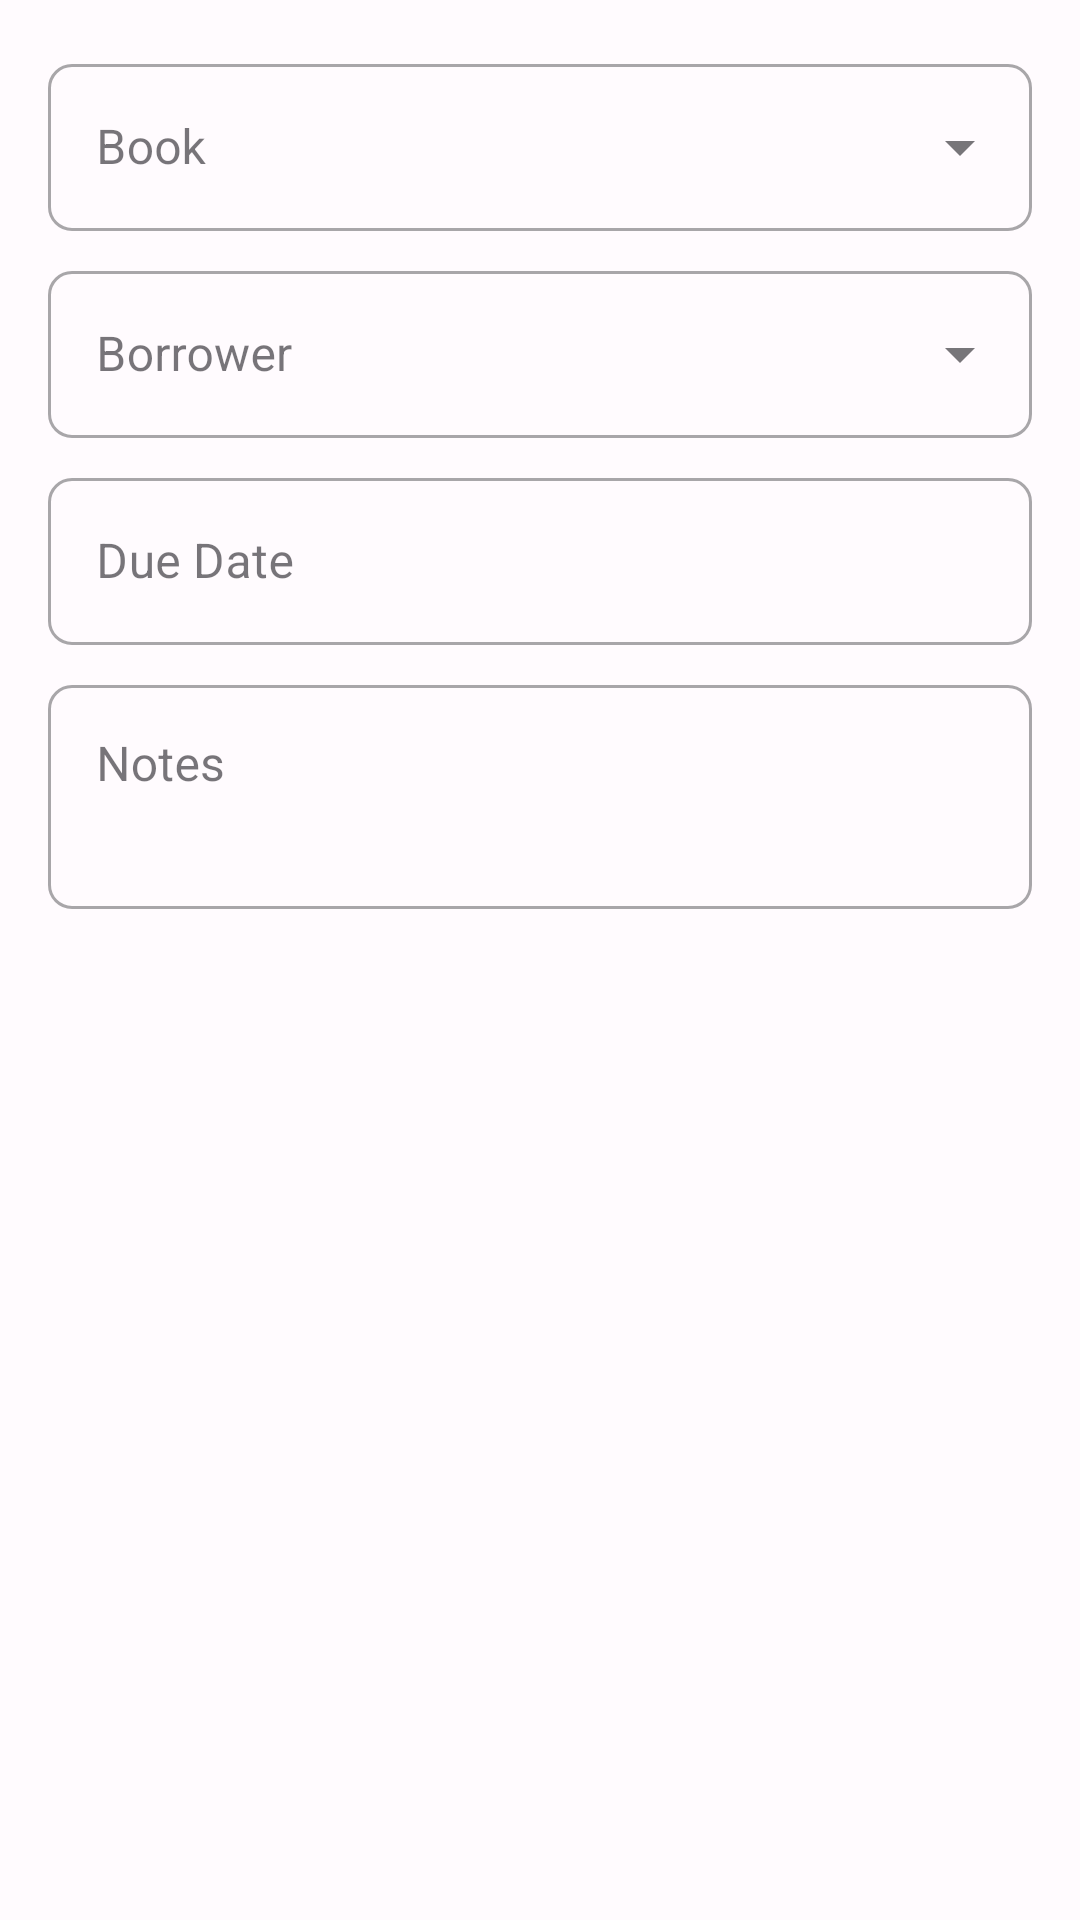

Write the Android layout XML for this screen, with the resource values it uses.
<!-- AndroidManifest.xml: application theme Theme.LibreLibraria -->
<!-- res/layout/dialog_lend_book.xml -->
<?xml version="1.0" encoding="utf-8"?>
<LinearLayout xmlns:android="http://schemas.android.com/apk/res/android"
    xmlns:app="http://schemas.android.com/apk/res-auto"
    android:layout_width="match_parent"
    android:layout_height="wrap_content"
    android:orientation="vertical"
    android:padding="16dp">

    <com.google.android.material.textfield.TextInputLayout
        android:id="@+id/til_book"
        style="@style/Widget.MaterialComponents.TextInputLayout.OutlinedBox.ExposedDropdownMenu"
        android:layout_width="match_parent"
        android:layout_height="wrap_content"
        android:layout_marginBottom="8dp"
        android:hint="@string/book">

        <AutoCompleteTextView
            android:id="@+id/actv_book"
            android:layout_width="match_parent"
            android:layout_height="wrap_content"
            android:inputType="none" />

    </com.google.android.material.textfield.TextInputLayout>

    <com.google.android.material.textfield.TextInputLayout
        android:id="@+id/til_borrower"
        style="@style/Widget.MaterialComponents.TextInputLayout.OutlinedBox.ExposedDropdownMenu"
        android:layout_width="match_parent"
        android:layout_height="wrap_content"
        android:layout_marginBottom="8dp"
        android:hint="@string/borrower">

        <AutoCompleteTextView
            android:id="@+id/actv_borrower"
            android:layout_width="match_parent"
            android:layout_height="wrap_content"
            android:inputType="none" />

    </com.google.android.material.textfield.TextInputLayout>

    <com.google.android.material.textfield.TextInputLayout
        android:id="@+id/til_due_date"
        style="@style/Widget.MaterialComponents.TextInputLayout.OutlinedBox"
        android:layout_width="match_parent"
        android:layout_height="wrap_content"
        android:layout_marginBottom="8dp"
        android:hint="@string/due_date_full"
        app:endIconMode="custom"
        app:endIconDrawable="@drawable/ic_calendar">

        <com.google.android.material.textfield.TextInputEditText
            android:id="@+id/et_due_date"
            android:layout_width="match_parent"
            android:layout_height="wrap_content"
            android:inputType="none"
            android:focusable="false"
            android:clickable="true" />

    </com.google.android.material.textfield.TextInputLayout>

    <com.google.android.material.textfield.TextInputLayout
        android:id="@+id/til_notes"
        style="@style/Widget.MaterialComponents.TextInputLayout.OutlinedBox"
        android:layout_width="match_parent"
        android:layout_height="wrap_content"
        android:hint="@string/notes">

        <com.google.android.material.textfield.TextInputEditText
            android:id="@+id/et_notes"
            android:layout_width="match_parent"
            android:layout_height="wrap_content"
            android:gravity="top"
            android:inputType="textMultiLine|textCapSentences"
            android:minLines="2" />

    </com.google.android.material.textfield.TextInputLayout>

</LinearLayout>
<!-- resources referenced by this layout -->
<resources>
  <string name="book">Book</string>
  <string name="borrower">Borrower</string>
  <string name="due_date_full">Due Date</string>
  <string name="notes">Notes</string>
  <color name="md_theme_primary">#6750A4</color>
  <color name="md_theme_onPrimary">#FFFFFF</color>
  <color name="md_theme_primaryContainer">#EADDFF</color>
  <color name="md_theme_onPrimaryContainer">#21005D</color>
  <color name="md_theme_secondary">#625B71</color>
  <color name="md_theme_onSecondary">#FFFFFF</color>
  <color name="md_theme_secondaryContainer">#E8DEF8</color>
  <color name="md_theme_onSecondaryContainer">#1D192B</color>
  <color name="md_theme_tertiary">#7D5260</color>
  <color name="md_theme_onTertiary">#FFFFFF</color>
  <color name="md_theme_tertiaryContainer">#FFD8E4</color>
  <color name="md_theme_onTertiaryContainer">#31111D</color>
  <color name="md_theme_error">#B3261E</color>
  <color name="md_theme_onError">#FFFFFF</color>
  <color name="md_theme_errorContainer">#F9DEDC</color>
  <color name="md_theme_onErrorContainer">#410E0B</color>
  <color name="md_theme_background">#FFFBFE</color>
  <color name="md_theme_onBackground">#1C1B1F</color>
  <color name="md_theme_surface">#FFFBFE</color>
  <color name="md_theme_onSurface">#1C1B1F</color>
  <color name="md_theme_surfaceVariant">#E7E0EC</color>
  <color name="md_theme_onSurfaceVariant">#49454F</color>
  <color name="md_theme_outline">#79747E</color>
  <color name="md_theme_outlineVariant">#CAC4D0</color>
  <style name="ShapeAppearance.LibreLibraria.SmallComponent" parent="ShapeAppearance.Material3.SmallComponent">
          <item name="cornerFamily">rounded</item>
          <item name="cornerSize">8dp</item>
      </style>
  <style name="ShapeAppearance.LibreLibraria.MediumComponent" parent="ShapeAppearance.Material3.MediumComponent">
          <item name="cornerFamily">rounded</item>
          <item name="cornerSize">12dp</item>
      </style>
  <style name="ShapeAppearance.LibreLibraria.LargeComponent" parent="ShapeAppearance.Material3.LargeComponent">
          <item name="cornerFamily">rounded</item>
          <item name="cornerSize">16dp</item>
      </style>
</resources>
